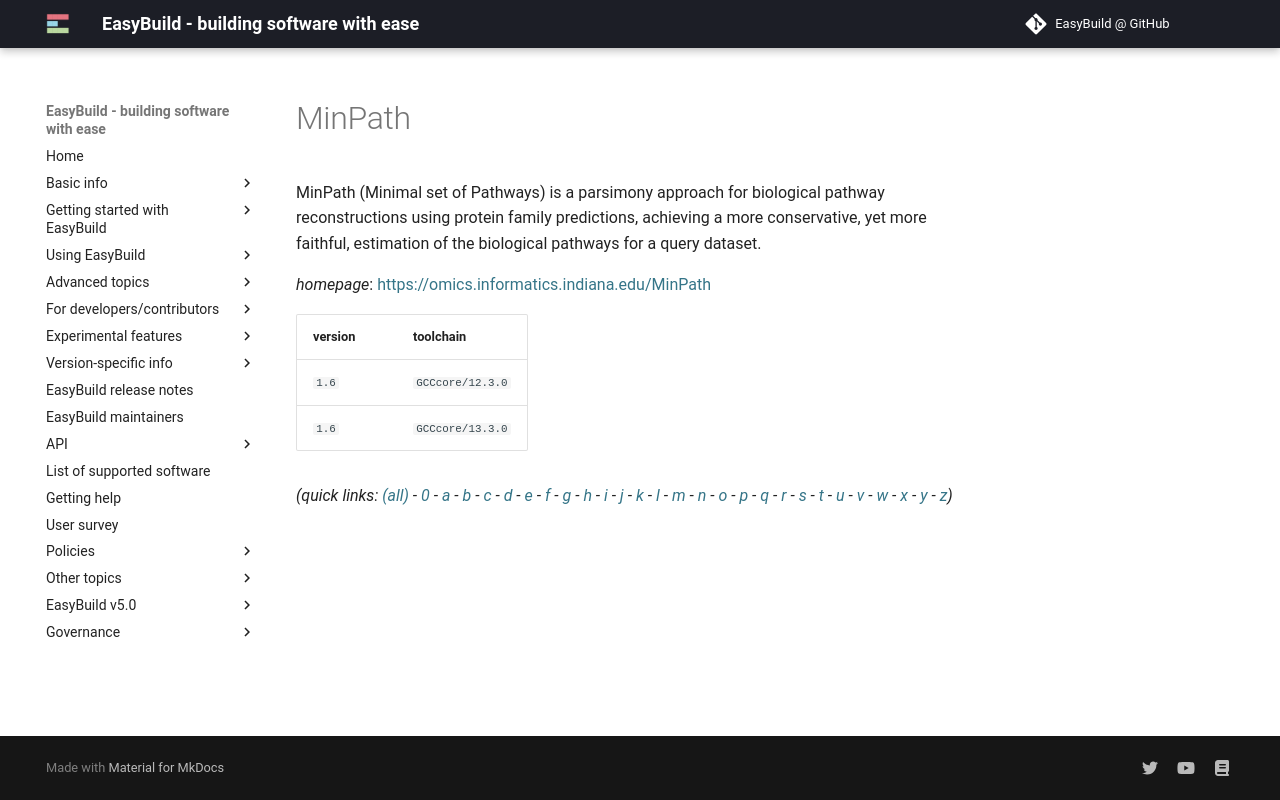

repository: easybuilders/easybuild-docs · page: version-specific/supported-software/m/MinPath/index.html · generator: mkdocs

---
search:
  boost: 0.5
---
# MinPath

MinPath (Minimal set of Pathways) is a parsimony approach for biological pathway reconstructions  using protein family predictions, achieving a more conservative, yet more faithful, estimation of the biological  pathways for a query dataset.

*homepage*: <https://omics.informatics.indiana.edu/MinPath>

version | toolchain
--------|----------
``1.6`` | ``GCCcore/12.3.0``
``1.6`` | ``GCCcore/13.3.0``


*(quick links: [(all)](../index.md) - [0](../0/index.md) - [a](../a/index.md) - [b](../b/index.md) - [c](../c/index.md) - [d](../d/index.md) - [e](../e/index.md) - [f](../f/index.md) - [g](../g/index.md) - [h](../h/index.md) - [i](../i/index.md) - [j](../j/index.md) - [k](../k/index.md) - [l](../l/index.md) - [m](../m/index.md) - [n](../n/index.md) - [o](../o/index.md) - [p](../p/index.md) - [q](../q/index.md) - [r](../r/index.md) - [s](../s/index.md) - [t](../t/index.md) - [u](../u/index.md) - [v](../v/index.md) - [w](../w/index.md) - [x](../x/index.md) - [y](../y/index.md) - [z](../z/index.md))*
